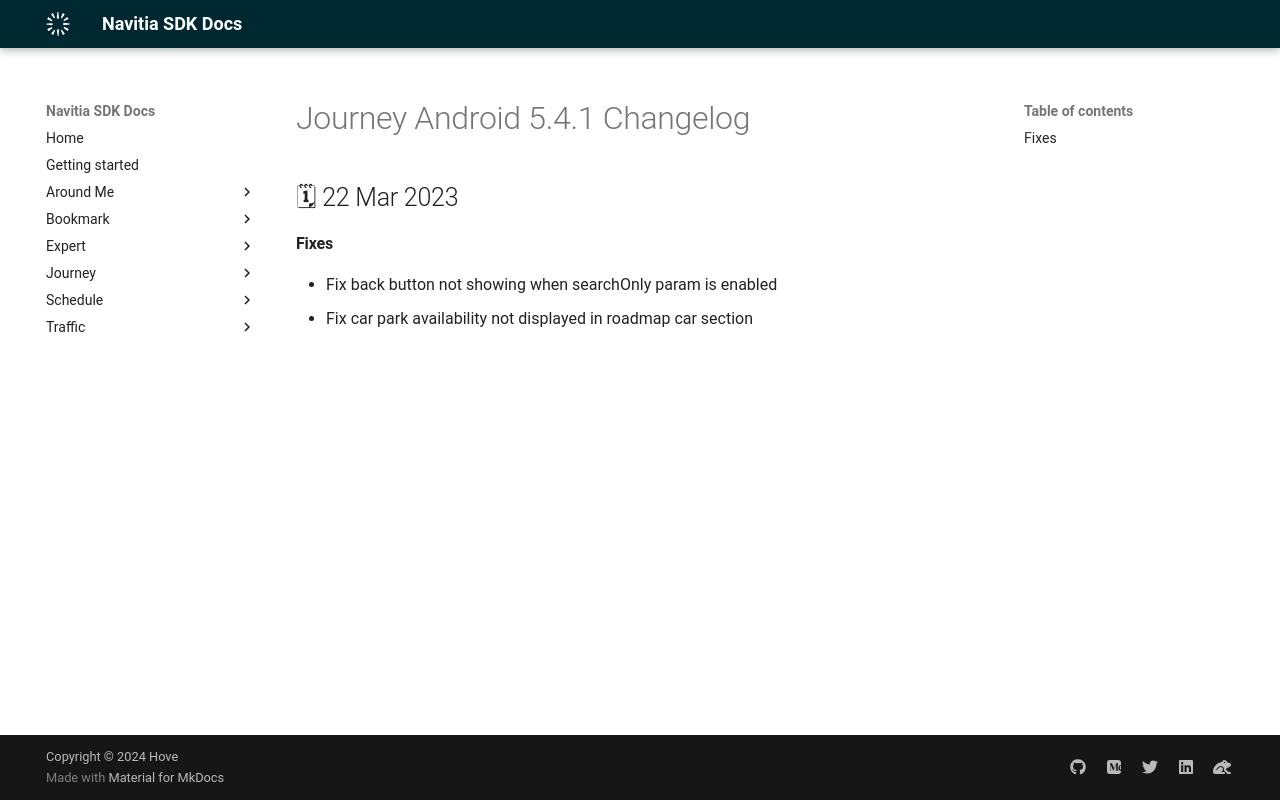

repository: hove-io/navitia_sdk_docs · page: journey/android/releases/5.4.1/index.html · generator: mkdocs

---
title: Journey Android 5.4.1 - Changelog - Navitia SDK Docs
---

# Journey Android 5.4.1 Changelog

<h2>🗓 22 Mar 2023</h2>

#### Fixes
- Fix back button not showing when searchOnly param is enabled
- Fix car park availability not displayed in roadmap car section
